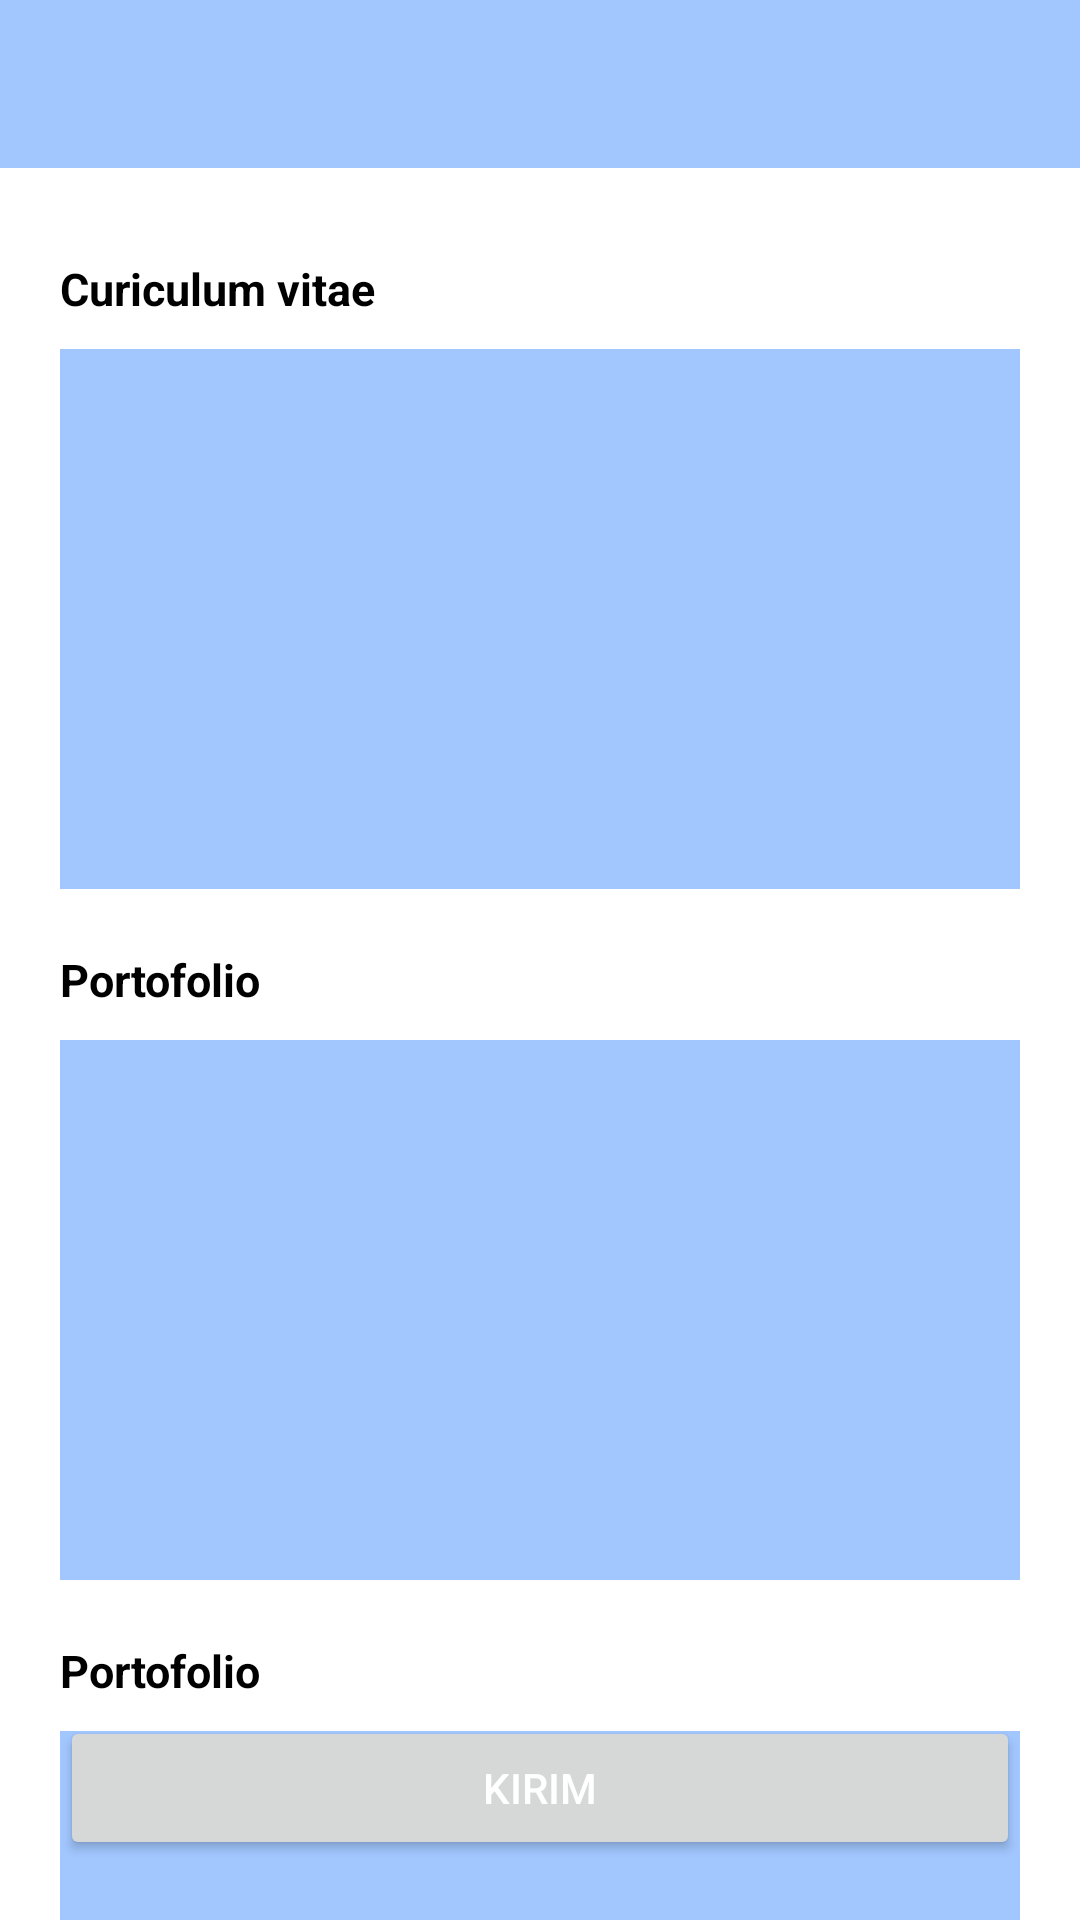

Write the Android layout XML for this screen, with the resource values it uses.
<!-- AndroidManifest.xml: application theme Theme.Donacare -->
<!-- res/layout/activity_input_donasi_jasa.xml -->
<?xml version="1.0" encoding="utf-8"?>
<RelativeLayout xmlns:android="http://schemas.android.com/apk/res/android"
    xmlns:app="http://schemas.android.com/apk/res-auto"
    xmlns:tools="http://schemas.android.com/tools"
    android:layout_width="match_parent"
    android:layout_height="match_parent"
    android:background="@color/color_white"
    tools:context=".UI.InputDonasiJasaActivity">

    <androidx.appcompat.widget.Toolbar
        android:id="@+id/toolbarInput_DJasa"
        android:layout_width="match_parent"
        android:layout_height="wrap_content"
        android:background="@color/colorPrimary"
        android:theme="@style/ThemeOverlay.AppCompat.Dark"/>

    <TextView
        android:id="@+id/txt_CV"
        android:layout_below="@+id/toolbarInput_DJasa"
        android:layout_marginTop="30dp"
        android:layout_width="wrap_content"
        android:layout_height="wrap_content"
        android:layout_marginHorizontal="20dp"
        android:text="Curiculum vitae"
        android:textStyle="bold"
        android:textColor="@color/color_black"
        android:textSize="15sp"/>

    <ImageView
        android:id="@+id/img_CV"
        android:layout_width="match_parent"
        android:layout_height="180dp"
        android:background="@color/colorPrimary"
        android:src="@drawable/ic_baseline_image"
        android:layout_below="@id/txt_CV"
        android:layout_marginHorizontal="20dp"
        android:layout_marginTop="10dp"/>

    <TextView
        android:id="@+id/txt_porto"
        android:layout_below="@id/img_CV"
        android:layout_width="wrap_content"
        android:layout_height="wrap_content"
        android:text="Portofolio"
        android:textColor="@color/color_black"
        android:textSize="15sp"
        android:textStyle="bold"
        android:layout_marginHorizontal="20dp"
        android:layout_marginTop="20dp"/>

    <ImageView
        android:id="@+id/img_porto"
        android:layout_width="match_parent"
        android:layout_height="180dp"
        android:background="@color/colorPrimary"
        android:src="@drawable/ic_baseline_image"
        android:layout_below="@id/txt_porto"
        android:layout_marginHorizontal="20dp"
        android:layout_marginTop="10dp"/>

    <TextView
        android:id="@+id/txt_pasfoto"
        android:layout_below="@id/img_porto"
        android:layout_width="wrap_content"
        android:layout_height="wrap_content"
        android:text="Portofolio"
        android:textColor="@color/color_black"
        android:textSize="15sp"
        android:textStyle="bold"
        android:layout_marginHorizontal="20dp"
        android:layout_marginTop="20dp"/>

    <ImageView
        android:id="@+id/img_pasfoto"
        android:layout_width="match_parent"
        android:layout_height="180dp"
        android:background="@color/colorPrimary"
        android:src="@drawable/ic_baseline_image"
        android:layout_below="@id/txt_pasfoto"
        android:layout_marginHorizontal="20dp"
        android:layout_marginTop="10dp"/>

    <Button
        android:id="@+id/btn_input_donasi_jasa"
        android:layout_width="match_parent"
        android:layout_height="wrap_content"
        android:layout_alignParentBottom="true"
        android:layout_marginHorizontal="20dp"
        android:layout_marginBottom="20dp"
        android:text="KIRIM"
        android:textColor="@color/color_white"/>

</RelativeLayout>
<!-- resources referenced by this layout -->
<resources>
  <color name="colorPrimary">#A2C7FF</color>
  <color name="color_black">#000000</color>
  <color name="color_white">#ffffff</color>
  <style name="Theme.Donacare" parent="Theme.MaterialComponents.DayNight.NoActionBar">
          
          <item name="colorPrimary">@color/colorPrimary</item>
          <item name="colorPrimaryVariant">@color/colorPrimaryDark</item>
          <item name="colorOnPrimary">@color/color_white</item>
          
          <item name="colorSecondary">@color/colorPrimary</item>
          <item name="colorSecondaryVariant">@color/colorPrimaryDark</item>
          <item name="colorOnSecondary">@color/color_black</item>
          
          <item name="android:statusBarColor" tools:targetApi="l">?attr/colorPrimaryVariant</item>
          
      </style>
  <color name="colorPrimaryDark">#6591D4</color>
</resources>
